The GitHub repository ArzaM09/Project_Tugas_Akhir contains a labelled image folder "dataset_fix" with 3 categories: naik, puing, undakan. Examples follow, each with its label.

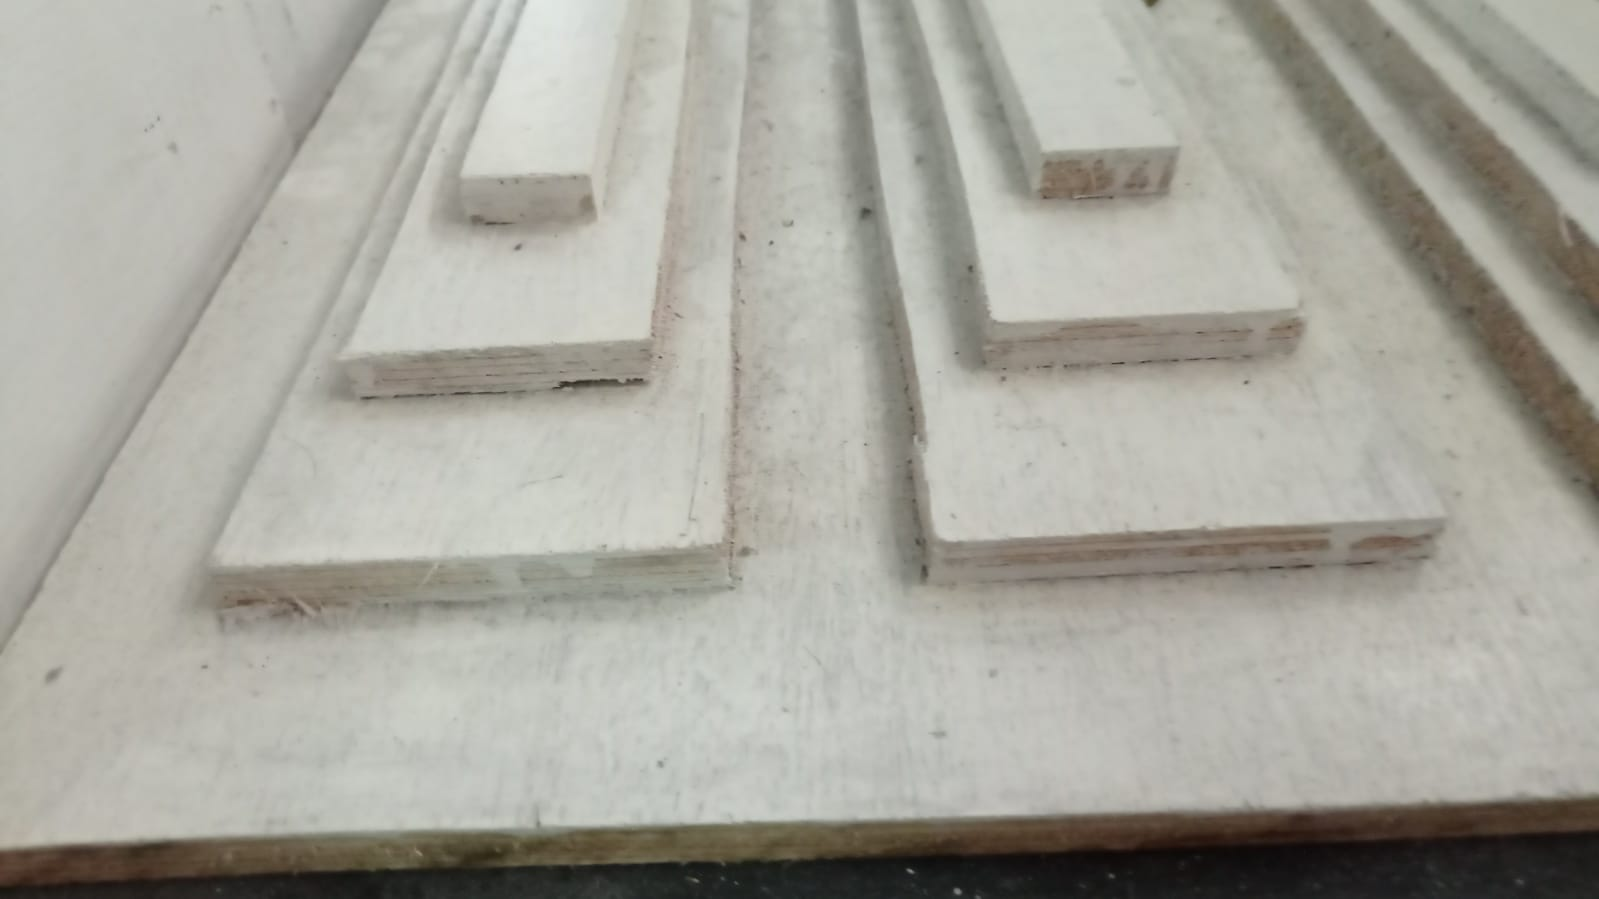
Label: undakan

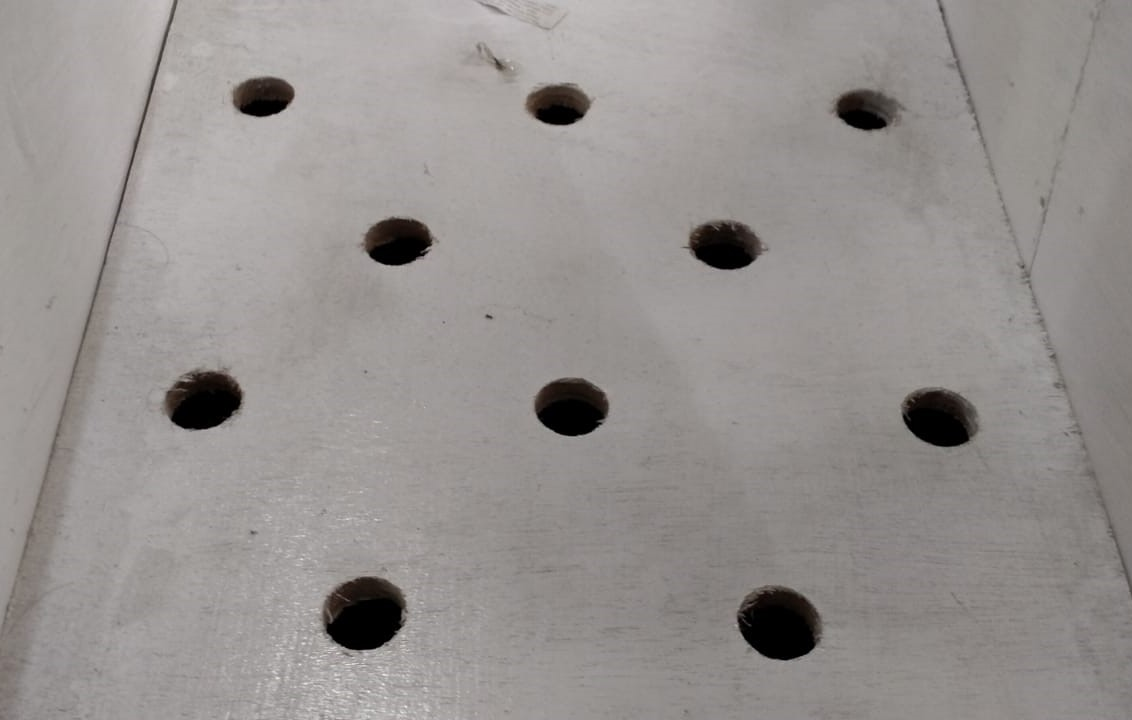
Label: naik

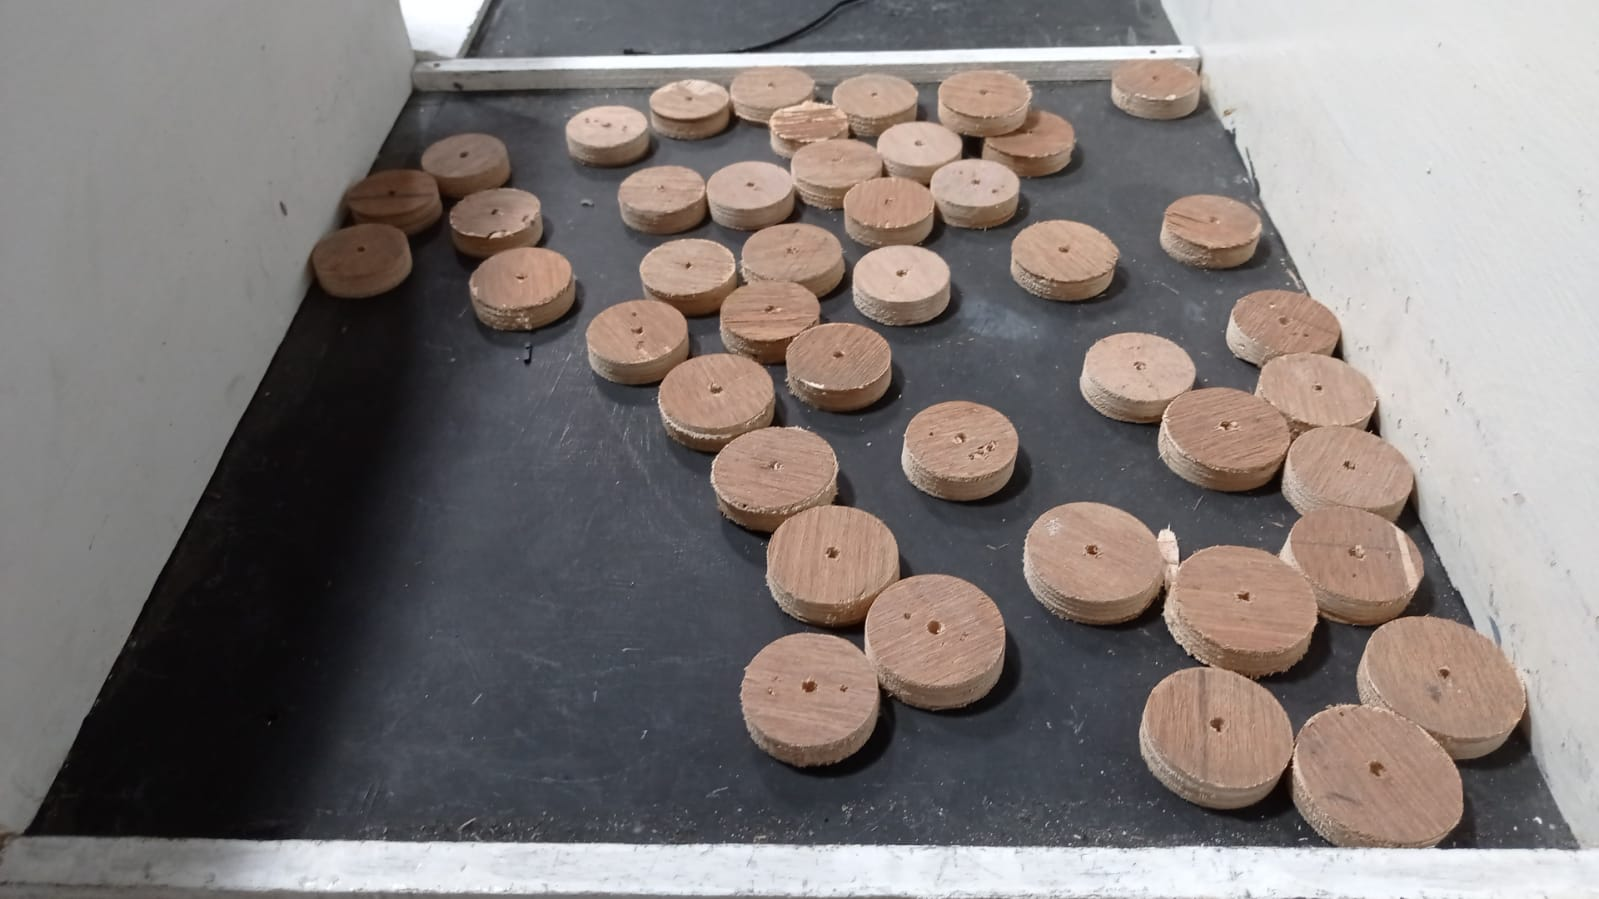
Label: puing

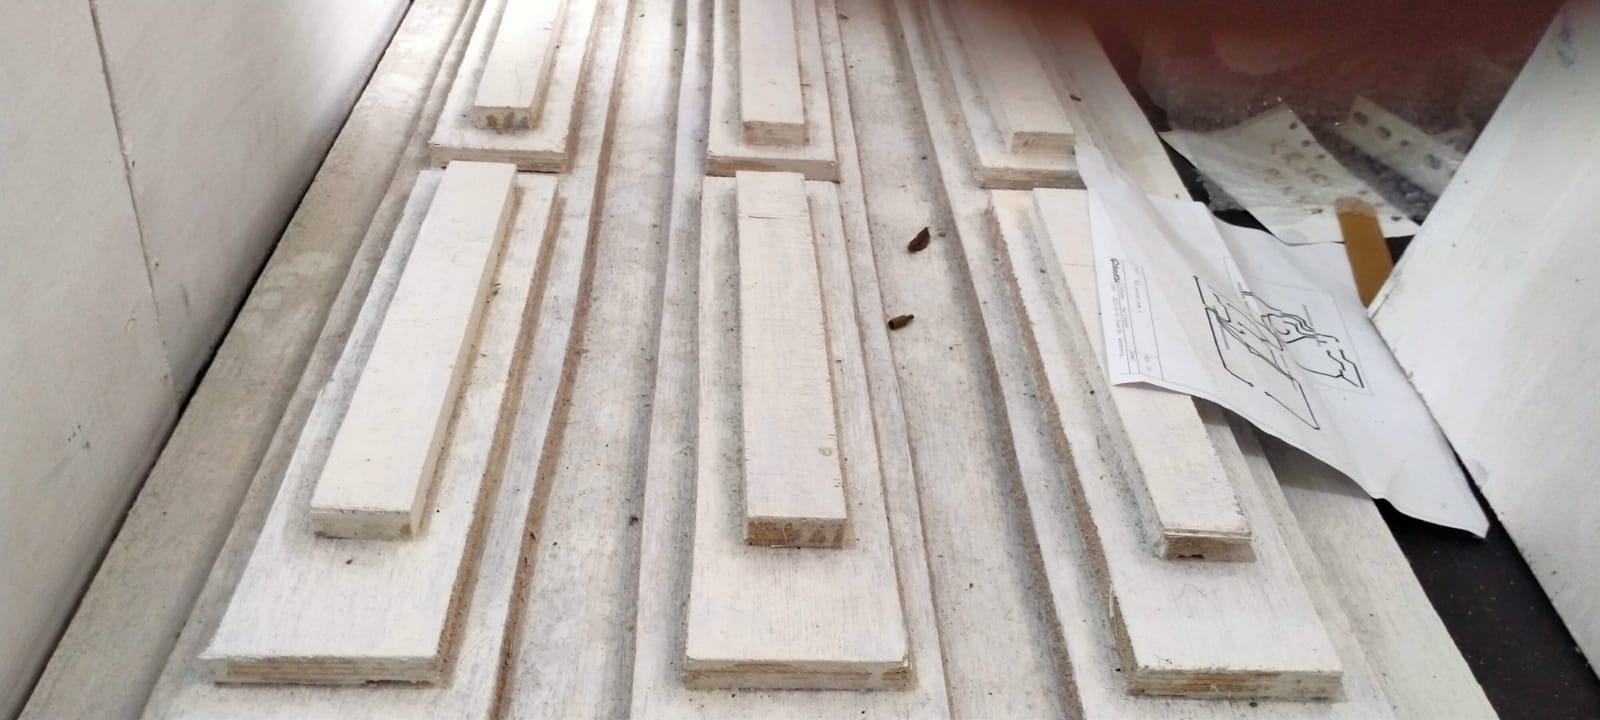
Label: undakan

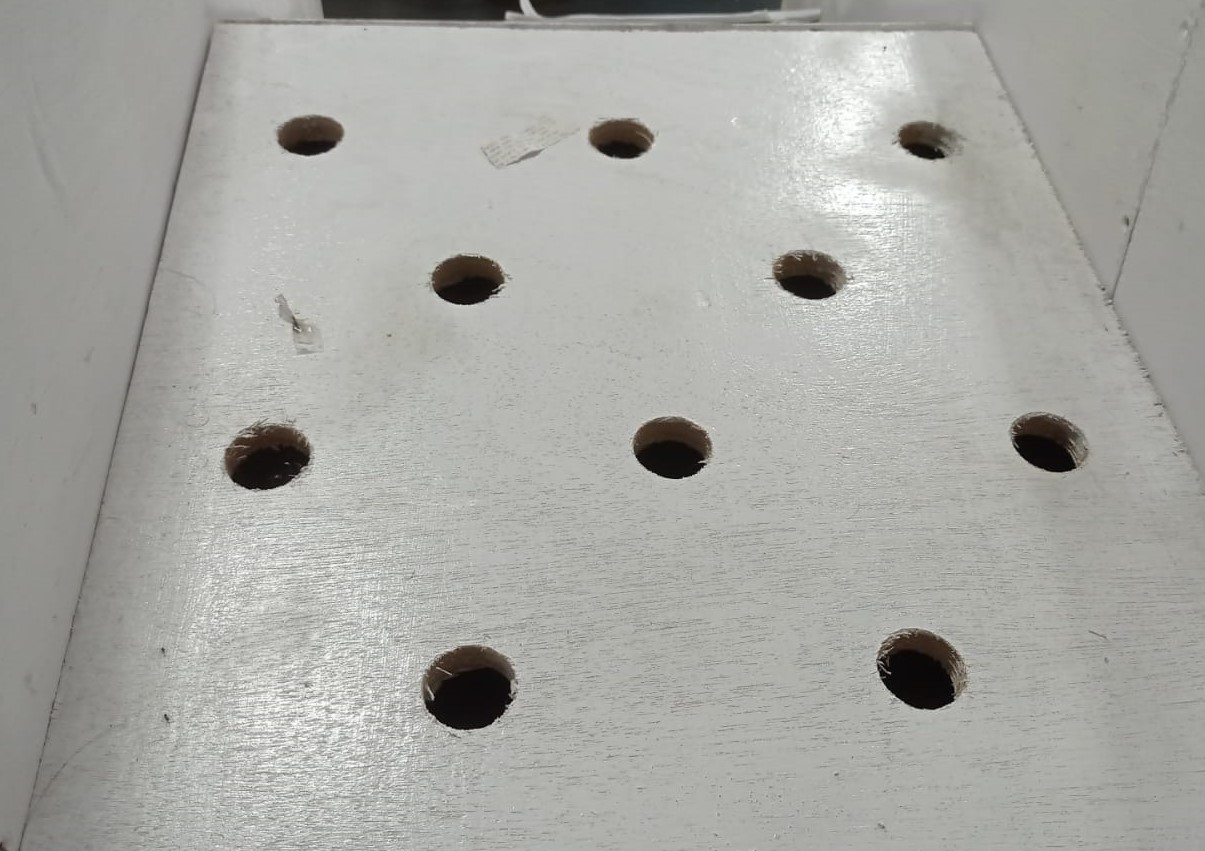
Label: naik

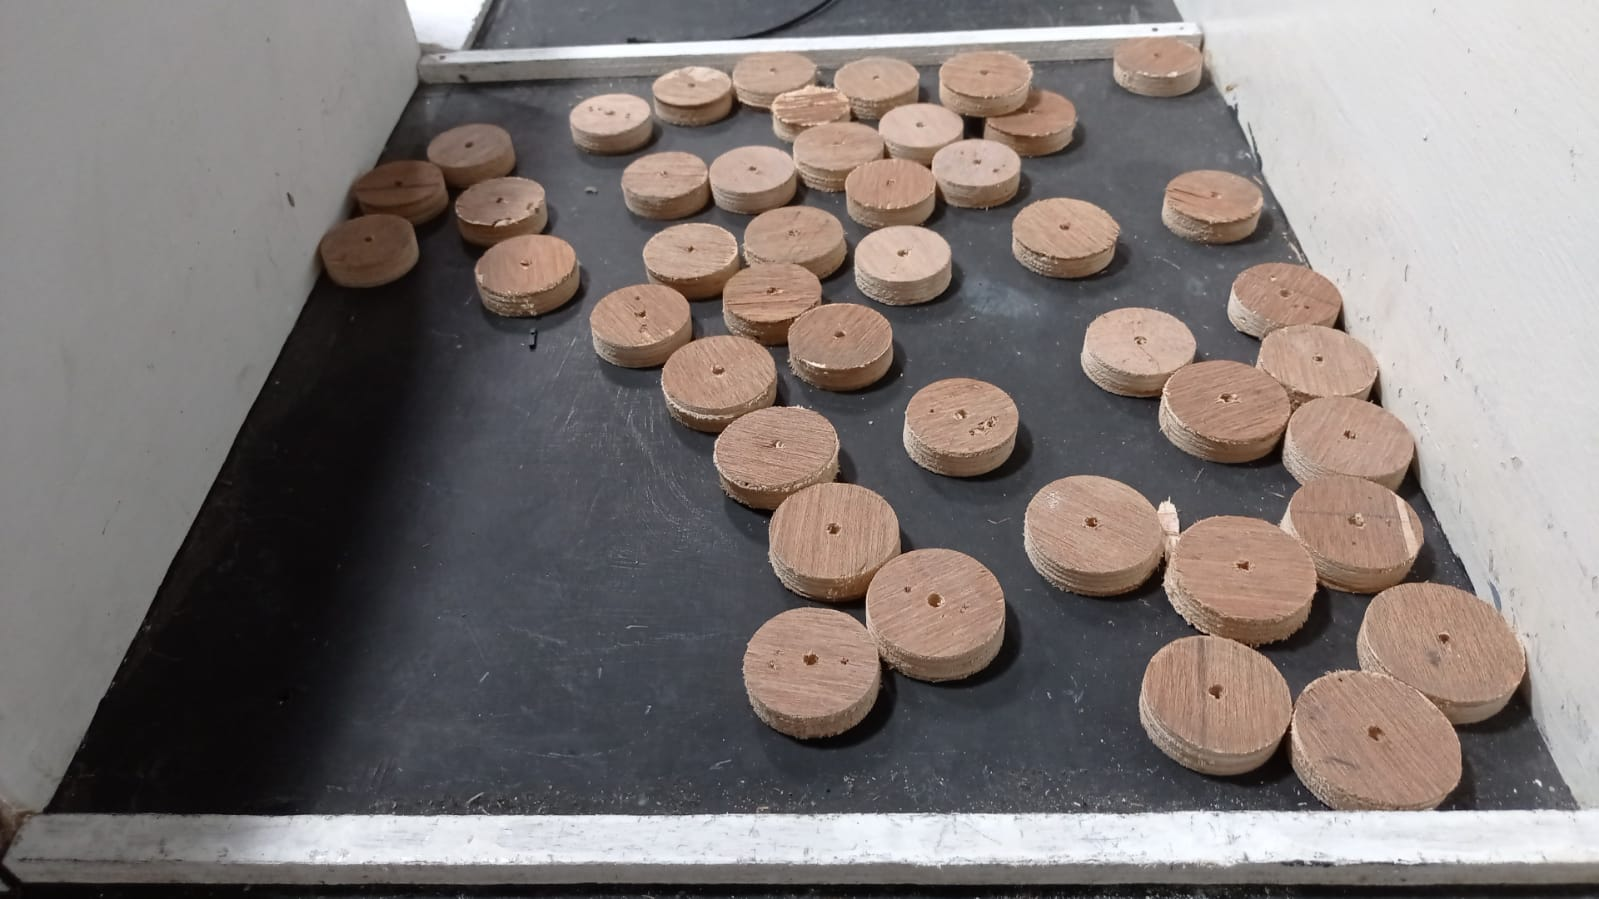
Label: puing
